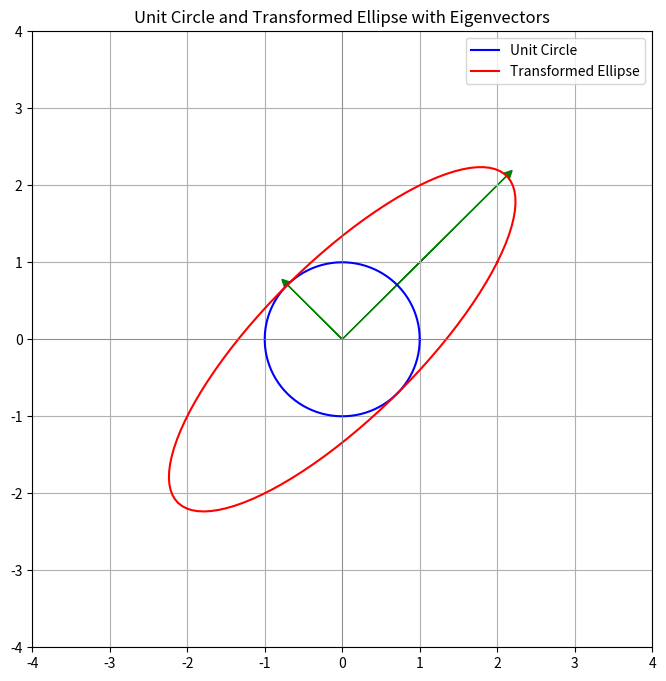

The matplotlib source for this figure:
# Day 4：特征向量和特征值 = 空间主拉伸方向
"""
目标：把特征向量理解为“空间变形最明显方向”，特征值 = 拉伸倍数。

练习：
构造对称矩阵，绘制单位圆变形后的椭圆。
找出主轴方向（特征向量），测量伸长倍数（特征值）。
观察拉伸大方向 vs 小方向，理解“重要性”。

思维关键词：主方向、拉伸、重要程度。
"""

import matplotlib.pyplot as plt
import numpy as np

A = np.array([[2, 1], [1, 2]])  # 定义一个对称矩阵
eigenvalues, eigenvectors = np.linalg.eig(A)  # 计算特征值和特征向量
print("Eigenvalues:", eigenvalues)
print("Eigenvectors:\n", eigenvectors)
# 绘制单位圆和变形后的椭圆
theta = np.linspace(0, 2 * np.pi, 100)
circle = np.array([np.cos(theta), np.sin(theta)])  # 单位圆上的点
ellipse = A @ circle  # 对单位圆进行变换得到椭圆

plt.figure(figsize=(8, 8))
plt.plot(circle[0], circle[1], label="Unit Circle", color="blue")
plt.plot(ellipse[0], ellipse[1], label="Transformed Ellipse", color="red")
# 绘制特征向量
for i in range(len(eigenvalues)):
    vec = eigenvectors[:, i] * eigenvalues[i]  # 特征向量乘以特征值表示拉伸后的方向
    plt.arrow(
        0, 0, vec[0], vec[1], head_width=0.1, head_length=0.1, fc="green", ec="green"
    )
plt.xlim(-4, 4)
plt.ylim(-4, 4)
plt.axhline(0, color="grey", lw=0.5)
plt.axvline(0, color="grey", lw=0.5)
plt.grid()
plt.legend()
plt.title("Unit Circle and Transformed Ellipse with Eigenvectors")
plt.show()
